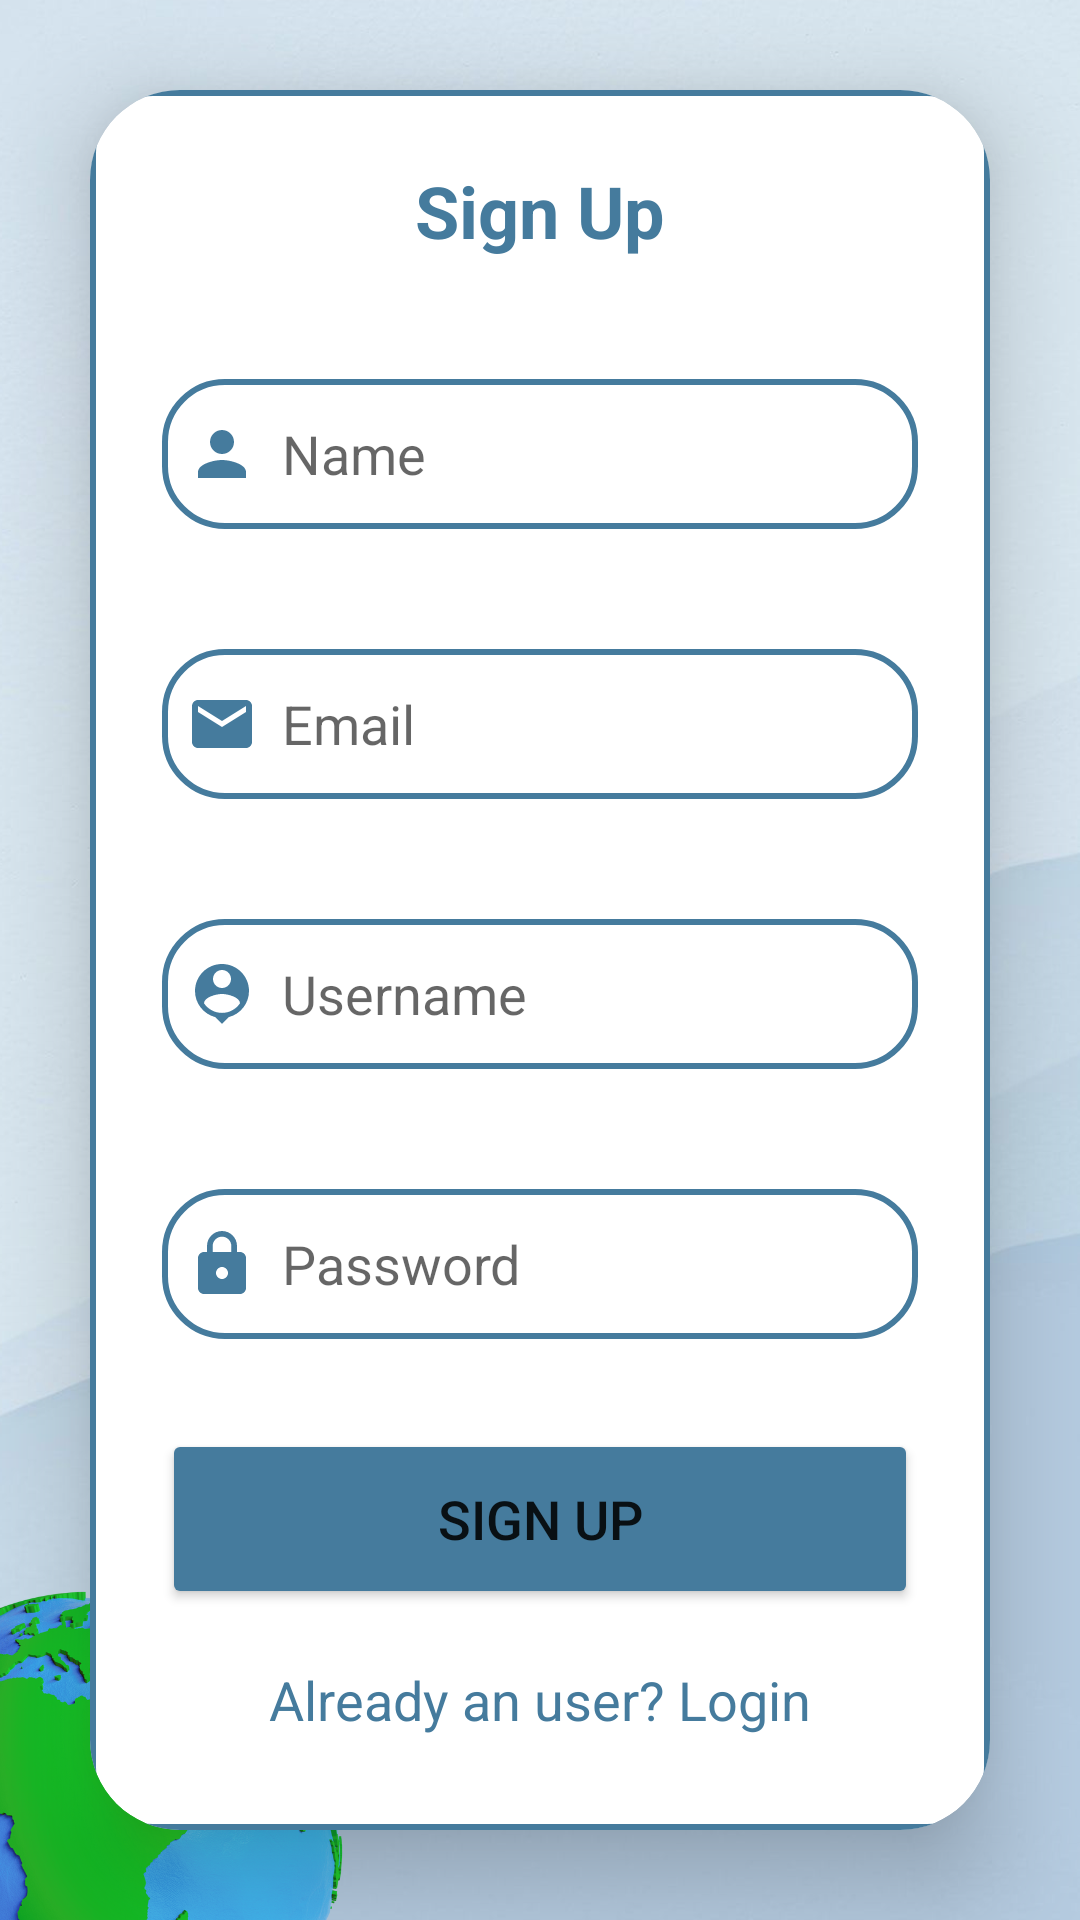

Write the Android layout XML for this screen, with the resource values it uses.
<!-- AndroidManifest.xml: application theme Theme.GroupProject -->
<!-- res/layout/activity_sign_up.xml -->
<?xml version="1.0" encoding="utf-8"?>
<LinearLayout
    xmlns:android="http://schemas.android.com/apk/res/android"
    xmlns:app="http://schemas.android.com/apk/res-auto"
    xmlns:tools="http://schemas.android.com/tools"
    android:layout_width="match_parent"
    android:layout_height="match_parent"
    android:orientation="vertical"
    android:gravity="center"
    android:background="@drawable/loginbkg1"
    tools:context=".SignUpActivity">

    <androidx.cardview.widget.CardView
        android:layout_width="match_parent"
        android:layout_height="wrap_content"
        android:layout_margin="30dp"
        app:cardCornerRadius="30dp"
        app:cardElevation="20dp">

        <LinearLayout
            android:layout_width="match_parent"
            android:layout_height="wrap_content"
            android:layout_gravity="center_horizontal"
            android:orientation="vertical"
            android:padding="24dp"
            android:background="@drawable/purple_border">

            <TextView
                android:layout_width="match_parent"
                android:layout_height="wrap_content"
                android:text="Sign Up"
                android:textAlignment="center"
                android:textColor="@color/purple"
                android:textSize="24sp"
                android:textStyle="bold" />

            <EditText
                android:id="@+id/signup_name"
                android:layout_width="match_parent"
                android:layout_height="50dp"
                android:layout_marginTop="40dp"
                android:background="@drawable/purple_border"
                android:drawableLeft="@drawable/ic_baseline_person_24"
                android:drawablePadding="8dp"
                android:hint="Name"
                android:padding="8dp"
                android:textColor="@color/black" />
            <EditText
                android:id="@+id/signup_email"
                android:layout_width="match_parent"
                android:layout_height="50dp"
                android:layout_marginTop="40dp"
                android:background="@drawable/purple_border"
                android:drawableLeft="@drawable/ic_baseline_email_24"
                android:drawablePadding="8dp"
                android:hint="Email"
                android:padding="8dp"
                android:textColor="@color/black" />
            <EditText
                android:id="@+id/signup_username"
                android:layout_width="match_parent"
                android:layout_height="50dp"
                android:layout_marginTop="40dp"
                android:background="@drawable/purple_border"
                android:drawableLeft="@drawable/ic_baseline_person_pin_24"
                android:drawablePadding="8dp"
                android:hint="Username"
                android:padding="8dp"
                android:textColor="@color/black" />
            <EditText
                android:id="@+id/signup_password"
                android:layout_width="match_parent"
                android:layout_height="50dp"
                android:layout_marginTop="40dp"
                android:background="@drawable/purple_border"
                android:drawableLeft="@drawable/ic_baseline_lock_24"
                android:drawablePadding="8dp"
                android:hint="Password"
                android:padding="8dp"
                android:textColor="@color/black" />

            <Button
                android:id="@+id/signup_button"
                android:layout_width="match_parent"
                android:layout_height="60dp"
                android:layout_marginTop="30dp"
                android:backgroundTint="@color/purple"
                android:text="Sign Up"
                android:textSize="18sp"
                app:cornerRadius="20dp" />

            <TextView
                android:id="@+id/loginRedirectText"
                android:layout_width="wrap_content"
                android:layout_height="wrap_content"
                android:text="Already an user? Login"
                android:layout_gravity="center"
                android:textColor="@color/purple"
                android:padding="8dp"
                android:textSize="18sp"
                android:layout_marginTop="10dp" />



        </LinearLayout>


    </androidx.cardview.widget.CardView>
</LinearLayout>
<!-- resources referenced by this layout -->
<resources>
  <color name="black">#FF000000</color>
  <color name="purple">#457b9d</color>
  <!-- drawable ic_baseline_email_24 (drawable) -->
  <vector android:height="24dp" android:tint="#457B9D"
      android:viewportHeight="24" android:viewportWidth="24"
      android:width="24dp" xmlns:android="http://schemas.android.com/apk/res/android">
      <path android:fillColor="@android:color/white" android:pathData="M20,4L4,4c-1.1,0 -1.99,0.9 -1.99,2L2,18c0,1.1 0.9,2 2,2h16c1.1,0 2,-0.9 2,-2L22,6c0,-1.1 -0.9,-2 -2,-2zM20,8l-8,5 -8,-5L4,6l8,5 8,-5v2z"/>
  </vector>
  <!-- drawable ic_baseline_lock_24 (drawable) -->
  <vector android:height="24dp" android:tint="#457B9D"
      android:viewportHeight="24" android:viewportWidth="24"
      android:width="24dp" xmlns:android="http://schemas.android.com/apk/res/android">
      <path android:fillColor="@android:color/white" android:pathData="M18,8h-1L17,6c0,-2.76 -2.24,-5 -5,-5S7,3.24 7,6v2L6,8c-1.1,0 -2,0.9 -2,2v10c0,1.1 0.9,2 2,2h12c1.1,0 2,-0.9 2,-2L20,10c0,-1.1 -0.9,-2 -2,-2zM12,17c-1.1,0 -2,-0.9 -2,-2s0.9,-2 2,-2 2,0.9 2,2 -0.9,2 -2,2zM15.1,8L8.9,8L8.9,6c0,-1.71 1.39,-3.1 3.1,-3.1 1.71,0 3.1,1.39 3.1,3.1v2z"/>
  </vector>
  <!-- drawable ic_baseline_person_24 (drawable) -->
  <vector android:height="24dp" android:tint="#457B9D"
      android:viewportHeight="24" android:viewportWidth="24"
      android:width="24dp" xmlns:android="http://schemas.android.com/apk/res/android">
      <path android:fillColor="@android:color/white" android:pathData="M12,12c2.21,0 4,-1.79 4,-4s-1.79,-4 -4,-4 -4,1.79 -4,4 1.79,4 4,4zM12,14c-2.67,0 -8,1.34 -8,4v2h16v-2c0,-2.66 -5.33,-4 -8,-4z"/>
  </vector>
  <!-- drawable ic_baseline_person_pin_24 (drawable) -->
  <vector android:height="24dp" android:tint="#457B9D"
      android:viewportHeight="24" android:viewportWidth="24"
      android:width="24dp" xmlns:android="http://schemas.android.com/apk/res/android">
      <path android:fillColor="@android:color/white" android:pathData="M12,2c-4.97,0 -9,4.03 -9,9 0,4.17 2.84,7.67 6.69,8.69L12,22l2.31,-2.31C18.16,18.67 21,15.17 21,11c0,-4.97 -4.03,-9 -9,-9zM12,4c1.66,0 3,1.34 3,3s-1.34,3 -3,3 -3,-1.34 -3,-3 1.34,-3 3,-3zM12,18.3c-2.5,0 -4.71,-1.28 -6,-3.22 0.03,-1.99 4,-3.08 6,-3.08 1.99,0 5.97,1.09 6,3.08 -1.29,1.94 -3.5,3.22 -6,3.22z"/>
  </vector>
  <!-- drawable loginbkg1: png bitmap (drawable, 568277 bytes) -->
  <!-- drawable purple_border (drawable) -->
  <?xml version="1.0" encoding="utf-8"?>
  <shape xmlns:android="http://schemas.android.com/apk/res/android"
      android:shape="rectangle">
      <stroke
          android:width="2dp"
          android:color="@color/purple"/>
      <corners
          android:radius="20dp"/>
  
  </shape>
  <style name="Theme.GroupProject" parent="Theme.MaterialComponents.DayNight.NoActionBar">
          
          <item name="colorPrimary">@color/purple</item>
          <item name="colorPrimaryVariant">@color/purple</item>
          <item name="colorOnPrimary">@color/white</item>
          
          <item name="colorSecondary">@color/teal_200</item>
          <item name="colorSecondaryVariant">@color/teal_700</item>
          <item name="colorOnSecondary">@color/black</item>
          
          <item name="android:statusBarColor">?attr/colorPrimaryVariant</item>
          
      </style>
  <color name="white">#FFFFFFFF</color>
  <color name="teal_200">#FF03DAC5</color>
  <color name="teal_700">#FF018786</color>
</resources>
